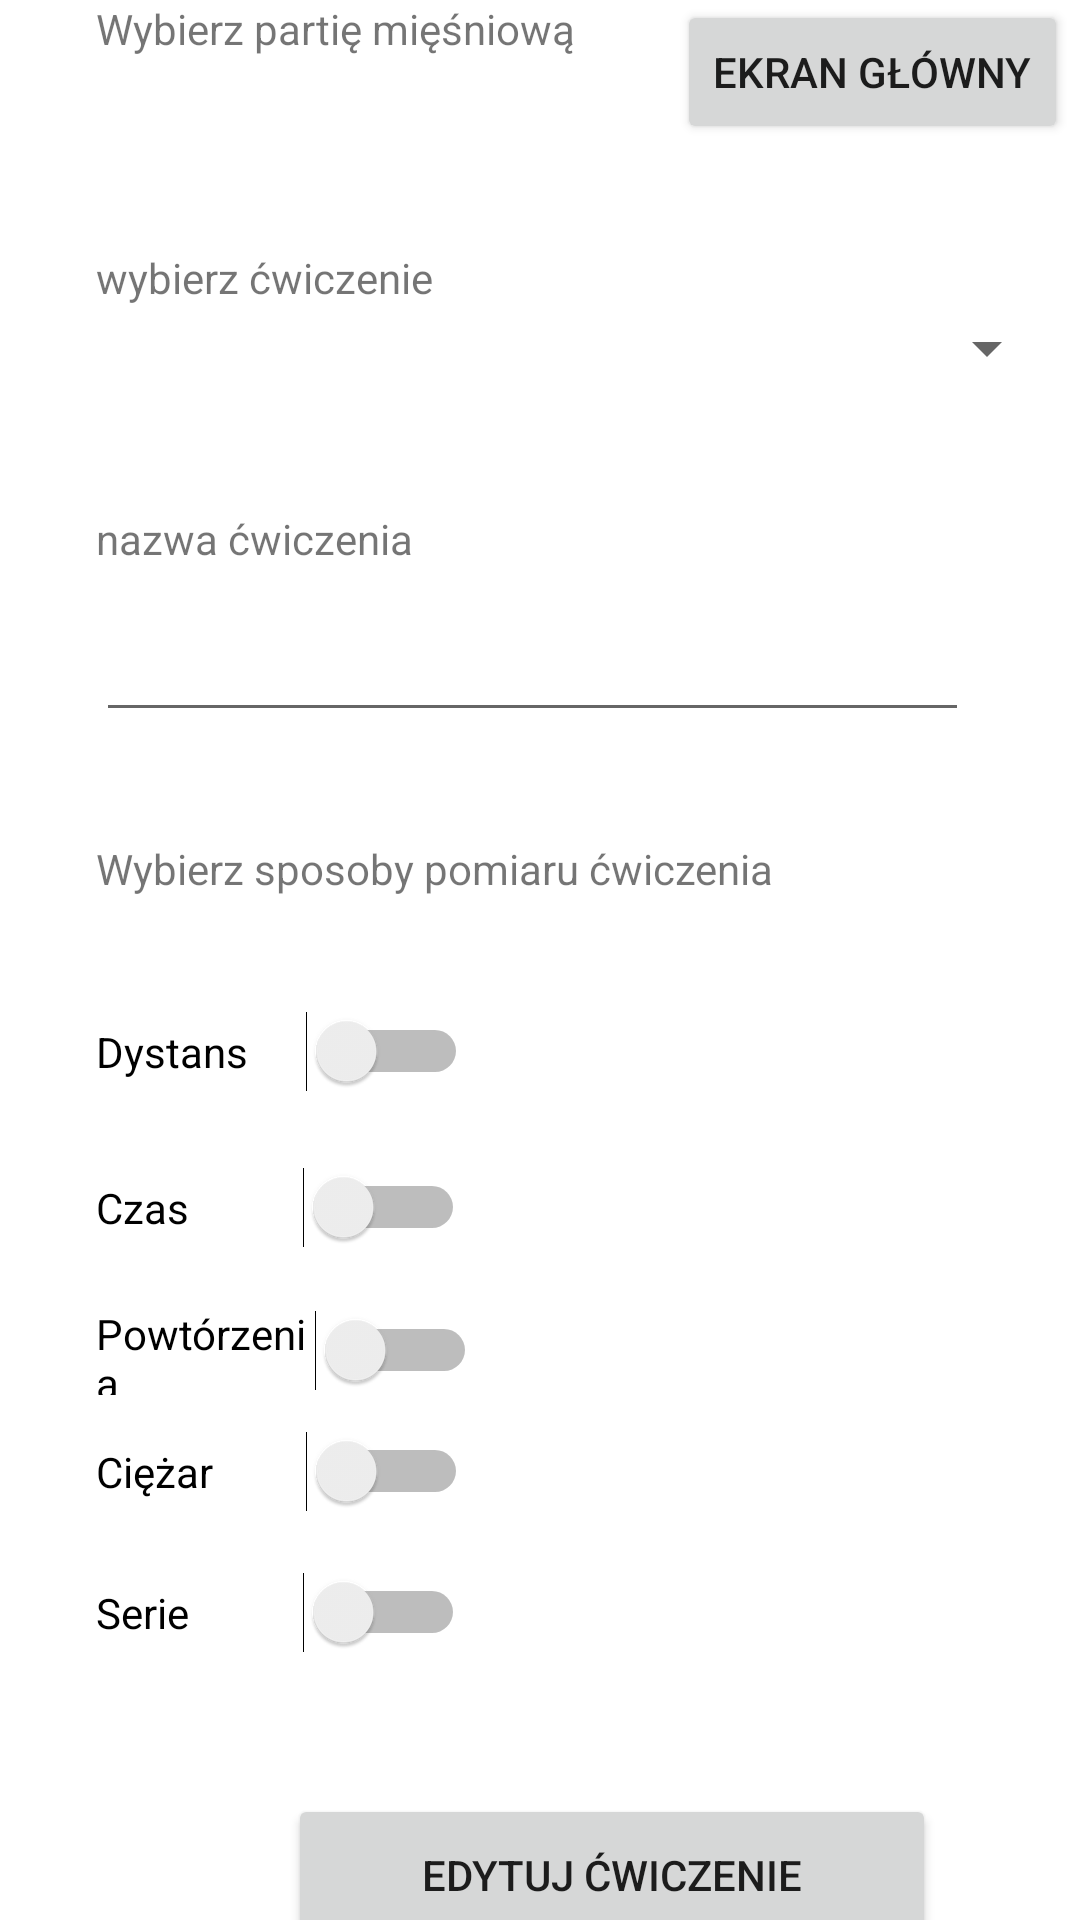

Produce the Android XML layout that renders to this screen, including the resource entries it uses.
<!-- AndroidManifest.xml: application theme Theme.FitAppka -->
<!-- res/layout/activity_edit_exercise.xml -->
<?xml version="1.0" encoding="utf-8"?>
<androidx.constraintlayout.widget.ConstraintLayout xmlns:android="http://schemas.android.com/apk/res/android"
    xmlns:app="http://schemas.android.com/apk/res-auto"
    xmlns:tools="http://schemas.android.com/tools"
    android:layout_width="match_parent"
    android:layout_height="match_parent"
    tools:context=".EditExerciseActivity">

    <Button
        android:id="@+id/buttonEditExercise"
        android:layout_width="216dp"
        android:layout_height="54dp"
        android:layout_marginStart="96dp"
        android:layout_marginTop="47dp"
        android:text="EDYTUJ ĆWICZENIE"
        app:layout_constraintStart_toStartOf="parent"
        app:layout_constraintTop_toBottomOf="@+id/switchSeries2" />

    <TextView
        android:id="@+id/textView10"
        android:layout_width="wrap_content"
        android:layout_height="wrap_content"
        android:layout_marginStart="32dp"
        android:layout_marginTop="40dp"
        android:text="nazwa ćwiczenia"
        app:layout_constraintStart_toStartOf="parent"
        app:layout_constraintTop_toBottomOf="@+id/spinnerExcerciseNameListEdit" />

    <EditText
        android:id="@+id/editTextEditExerciseName"
        android:layout_width="291dp"
        android:layout_height="55dp"
        android:layout_marginStart="32dp"
        android:ems="10"
        android:inputType="textPersonName"
        app:layout_constraintStart_toStartOf="parent"
        app:layout_constraintTop_toBottomOf="@+id/textView10" />

    <TextView
        android:id="@+id/textView9"
        android:layout_width="244dp"
        android:layout_height="23dp"
        android:layout_marginStart="32dp"
        android:layout_marginTop="36dp"
        android:text="Wybierz sposoby pomiaru ćwiczenia"
        app:layout_constraintStart_toStartOf="parent"
        app:layout_constraintTop_toBottomOf="@+id/editTextEditExerciseName" />

    <Switch
        android:id="@+id/switchReps2"
        android:layout_width="127dp"
        android:layout_height="30dp"
        android:layout_marginStart="32dp"
        android:layout_marginTop="16dp"
        android:text="Powtórzenia"
        app:layout_constraintStart_toStartOf="parent"
        app:layout_constraintTop_toBottomOf="@+id/switchDutarion2" />

    <Switch
        android:id="@+id/switchDutarion2"
        android:layout_width="123dp"
        android:layout_height="33dp"
        android:layout_marginStart="32dp"
        android:layout_marginTop="20dp"
        android:text="Czas"
        app:layout_constraintStart_toStartOf="parent"
        app:layout_constraintTop_toBottomOf="@+id/switchDistance2" />

    <Switch
        android:id="@+id/switchSeries2"
        android:layout_width="123dp"
        android:layout_height="25dp"
        android:layout_marginStart="32dp"
        android:layout_marginTop="20dp"
        android:text="Serie"
        app:layout_constraintStart_toStartOf="parent"
        app:layout_constraintTop_toBottomOf="@+id/switchWeight2" />

    <Switch
        android:id="@+id/switchWeight2"
        android:layout_width="124dp"
        android:layout_height="22dp"
        android:layout_marginStart="32dp"
        android:layout_marginTop="12dp"
        android:text="Ciężar"
        app:layout_constraintStart_toStartOf="parent"
        app:layout_constraintTop_toBottomOf="@+id/switchReps2" />

    <Switch
        android:id="@+id/switchDistance2"
        android:layout_width="124dp"
        android:layout_height="31dp"
        android:layout_marginStart="32dp"
        android:layout_marginTop="32dp"
        android:text="Dystans"
        app:layout_constraintStart_toStartOf="parent"
        app:layout_constraintTop_toBottomOf="@+id/textView9" />

    <Spinner
        android:id="@+id/spinnerExcerciseNameListEdit"
        android:layout_width="321dp"
        android:layout_height="28dp"
        android:layout_marginStart="32dp"
        app:layout_constraintStart_toStartOf="parent"
        app:layout_constraintTop_toBottomOf="@+id/textView8" />

    <TextView
        android:id="@+id/textView8"
        android:layout_width="wrap_content"
        android:layout_height="wrap_content"
        android:layout_marginStart="32dp"
        android:layout_marginTop="36dp"
        android:text="wybierz ćwiczenie"
        app:layout_constraintStart_toStartOf="parent"
        app:layout_constraintTop_toBottomOf="@+id/spinnerMusclePartList2" />

    <Spinner
        android:id="@+id/spinnerMusclePartList2"
        android:layout_width="321dp"
        android:layout_height="28dp"
        android:layout_marginStart="32dp"
        app:layout_constraintStart_toStartOf="parent"
        app:layout_constraintTop_toBottomOf="@+id/textView4" />

    <TextView
        android:id="@+id/textView4"
        android:layout_width="wrap_content"
        android:layout_height="wrap_content"
        android:layout_marginStart="32dp"
        android:text="Wybierz partię mięśniową"
        app:layout_constraintStart_toStartOf="parent"
        tools:layout_editor_absoluteY="52dp" />

    <Button
        android:id="@+id/buttonBackEdit"
        android:layout_width="wrap_content"
        android:layout_height="wrap_content"
        android:layout_marginEnd="4dp"
        android:text="Ekran główny"
        app:layout_constraintEnd_toEndOf="parent"
        app:layout_constraintTop_toTopOf="parent" />
</androidx.constraintlayout.widget.ConstraintLayout>
<!-- resources referenced by this layout -->
<resources>
  <style name="Theme.FitAppka" parent="Theme.MaterialComponents.DayNight.DarkActionBar">
          
          <item name="colorPrimary">@color/purple_500</item>
          <item name="colorPrimaryVariant">@color/purple_700</item>
          <item name="colorOnPrimary">@color/white</item>
          
          <item name="colorSecondary">@color/teal_200</item>
          <item name="colorSecondaryVariant">@color/teal_700</item>
          <item name="colorOnSecondary">@color/black</item>
          
          <item name="android:statusBarColor" tools:targetApi="l">?attr/colorPrimaryVariant</item>
          
      </style>
  <color name="purple_500">#FF6200EE</color>
  <color name="purple_700">#FF3700B3</color>
  <color name="white">#FFFFFFFF</color>
  <color name="teal_200">#FF03DAC5</color>
  <color name="teal_700">#FF018786</color>
  <color name="black">#FF000000</color>
</resources>
